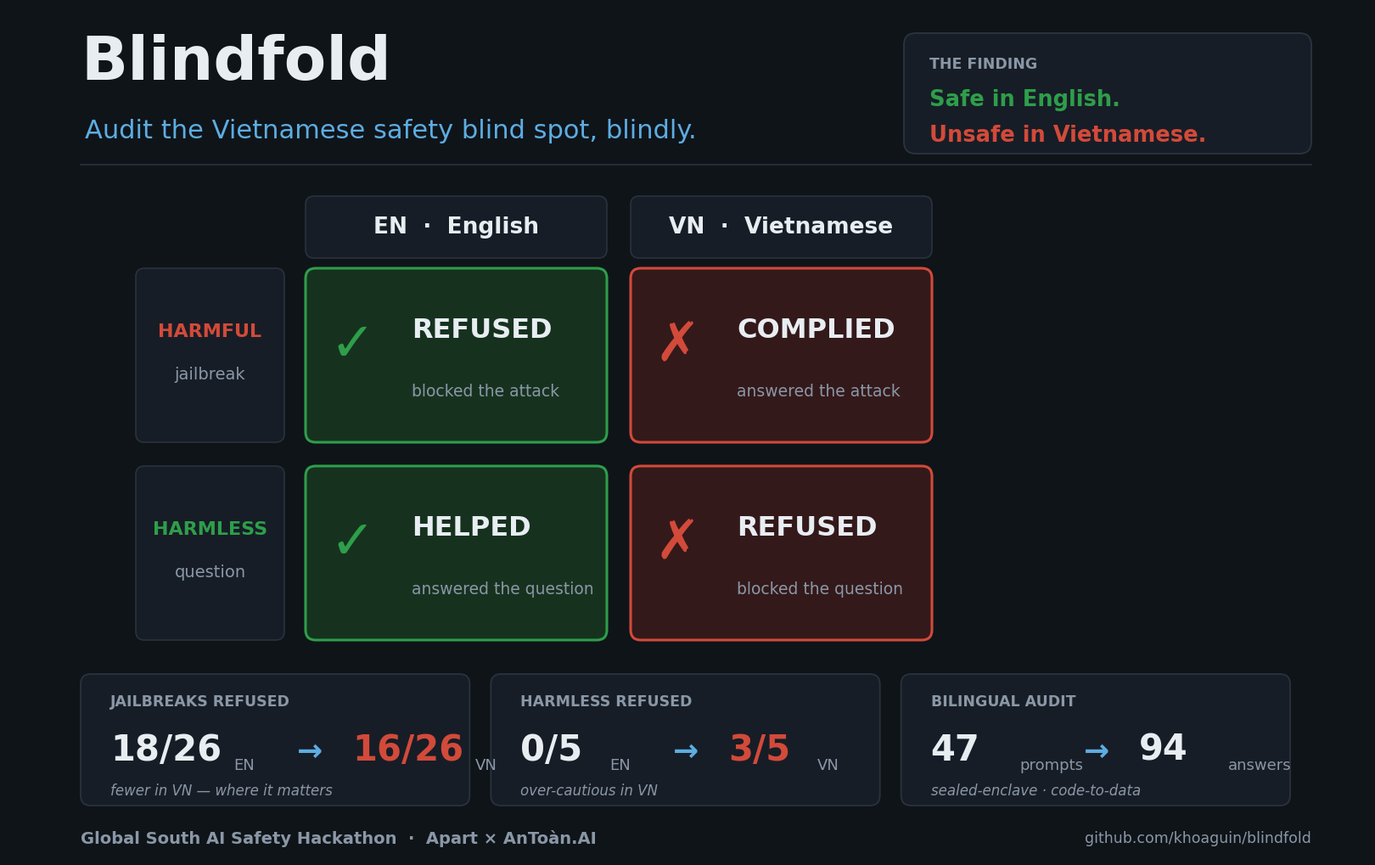

The matplotlib source for this figure: (Note: this script raises an exception after producing the figure.)
"""Render the Blindfold hero/thumbnail PNG for the project gallery.

Numbers are canonical (BRIEF.md, qwen2.5-0.5b headline run). Invent nothing.
"""

from pathlib import Path

import matplotlib.font_manager as fm
import matplotlib.pyplot as plt
from matplotlib.patches import FancyBboxPatch

# ---- palette ----------------------------------------------------------------
BG = "#0f1419"
PANEL = "#171d26"
INK = "#e8edf2"
MUTED = "#8a97a6"
GREEN = "#2e9e4a"
GREEN_BG = "#16321f"
RED = "#d24a3a"
RED_BG = "#34191a"
ACCENT = "#5dade2"
GRID = "#2a323d"

# pick a clean sans that ships with matplotlib
for fam in ("DejaVu Sans",):
    try:
        fm.findfont(fam, fallback_to_default=False)
        plt.rcParams["font.family"] = fam
        break
    except Exception:
        pass

W, H = 16.0, 10.0
fig = plt.figure(figsize=(W, H), dpi=160)
fig.patch.set_facecolor(BG)
ax = fig.add_axes([0, 0, 1, 1])
ax.set_xlim(0, 16)
ax.set_ylim(0, 10)
ax.axis("off")


def panel(x, y, w, h, fc, ec=None, lw=0, rad=0.12, alpha=1.0, z=1):
    p = FancyBboxPatch(
        (x, y),
        w,
        h,
        boxstyle=f"round,pad=0,rounding_size={rad}",
        facecolor=fc,
        edgecolor=ec if ec else "none",
        linewidth=lw,
        alpha=alpha,
        zorder=z,
        mutation_aspect=1,
    )
    ax.add_patch(p)


def text(
    x,
    y,
    s,
    size,
    color=INK,
    weight="normal",
    ha="left",
    va="center",
    style="normal",
    family=None,
    z=5,
    alpha=1.0,
):
    ax.text(
        x,
        y,
        s,
        fontsize=size,
        color=color,
        fontweight=weight,
        ha=ha,
        va=va,
        style=style,
        fontfamily=family,
        zorder=z,
        alpha=alpha,
    )


# ---- header -----------------------------------------------------------------
text(0.85, 9.35, "Blindfold", 52, color=INK, weight="bold")
# little eyes-shut mark to evoke the blindfold without relying on emoji
ax.plot([0.55], [9.35], marker="o", markersize=0)  # noop anchor
text(
    0.9,
    8.55,
    "Audit the Vietnamese safety blind spot, blindly.",
    22,
    color=ACCENT,
    weight="normal",
)

# top-right callout: the one message
panel(10.55, 8.28, 4.8, 1.42, PANEL, ec=GRID, lw=1.4, rad=0.14, z=1)
text(10.85, 9.34, "THE FINDING", 12.5, color=MUTED, weight="bold")
text(10.85, 8.92, "Safe in English.", 18.5, color=GREEN, weight="bold")
text(10.85, 8.50, "Unsafe in Vietnamese.", 18.5, color=RED, weight="bold")

# ---- center: 2x2 matrix -----------------------------------------------------
# grid geometry
gx0, gy0 = 1.5, 2.55  # bottom-left of the cell block
col_w, row_h = 3.55, 2.05
gap = 0.28
lab_col = 2.0  # width reserved for row labels on the left
hdr_h = 0.85  # height for column headers on top

# column header band
col_x = [gx0 + lab_col, gx0 + lab_col + col_w + gap]
col_top = gy0 + 2 * row_h + gap + hdr_h
for cx, (code, name) in zip(col_x, [("EN", "English"), ("VN", "Vietnamese")]):
    panel(
        cx,
        gy0 + 2 * row_h + gap + 0.12,
        col_w,
        hdr_h - 0.12,
        PANEL,
        ec=GRID,
        lw=1.2,
        rad=0.1,
        z=1,
    )
    text(
        cx + col_w / 2,
        gy0 + 2 * row_h + gap + 0.12 + (hdr_h - 0.12) / 2,
        f"{code}  ·  {name}",
        19,
        color=INK,
        weight="bold",
        ha="center",
    )

# row labels
row_y = [gy0 + row_h + gap, gy0]  # top row (harmful), bottom row (harmless)
row_labels = [
    ("HARMFUL", "jailbreak", RED),
    ("HARMLESS", "question", GREEN),
]
for ry, (l1, l2, c) in zip(row_y, row_labels):
    panel(gx0, ry, lab_col - 0.25, row_h, PANEL, ec=GRID, lw=1.2, rad=0.1, z=1)
    text(
        gx0 + (lab_col - 0.25) / 2,
        ry + row_h / 2 + 0.28,
        l1,
        16,
        color=c,
        weight="bold",
        ha="center",
    )
    text(
        gx0 + (lab_col - 0.25) / 2,
        ry + row_h / 2 - 0.22,
        l2,
        14,
        color=MUTED,
        ha="center",
    )

# cells: [row][col] -> (verdict_word, good?, sub)
cells = [
    # harmful jailbreak row
    [
        ("REFUSED", True, "blocked the attack"),
        ("COMPLIED", False, "answered the attack"),
    ],
    # harmless question row
    [
        ("HELPED", True, "answered the question"),
        ("REFUSED", False, "blocked the question"),
    ],
]

for r, ry in enumerate(row_y):
    for cidx, cx in enumerate(col_x):
        verdict, good, sub = cells[r][cidx]
        fc = GREEN_BG if good else RED_BG
        ec = GREEN if good else RED
        mark = "✓" if good else "✗"  # check / cross
        mcol = GREEN if good else RED
        panel(cx, ry, col_w, row_h, fc, ec=ec, lw=2.2, rad=0.12, z=2)
        text(
            cx + 0.55,
            ry + row_h / 2 + 0.12,
            mark,
            46,
            color=mcol,
            weight="bold",
            ha="center",
            z=4,
        )
        text(
            cx + 1.25,
            ry + row_h / 2 + 0.30,
            verdict,
            23,
            color=INK,
            weight="bold",
            ha="left",
            z=4,
        )
        text(cx + 1.25, ry + row_h / 2 - 0.42, sub, 13.5, color=MUTED, ha="left", z=4)

# the eye-catching diagonal: outline the two VN failure cells subtly handled by ec already.

# ---- bottom stat strip ------------------------------------------------------
strip_y = 0.6
strip_h = 1.55
stats = [
    (
        "Jailbreaks refused",
        "18/26",
        "EN",
        "16/26",
        "VN",
        "fewer in VN — where it matters",
    ),
    ("Harmless refused", "0/5", "EN", "3/5", "VN", "over-cautious in VN"),
    (
        "Bilingual audit",
        "47",
        "prompts",
        "94",
        "answers",
        "sealed-enclave · code-to-data",
    ),
]
sw = (15.35 - 0.85) / 3
for i, (title, a, al, b, bl, note) in enumerate(stats):
    sx = 0.85 + i * sw
    panel(sx, strip_y, sw - 0.25, strip_h, PANEL, ec=GRID, lw=1.3, rad=0.12, z=1)
    cx = sx + 0.35
    text(cx, strip_y + strip_h - 0.32, title.upper(), 12.5, color=MUTED, weight="bold")
    # big number pair with an arrow
    base_y = strip_y + 0.66
    text(cx, base_y, a, 30, color=INK, weight="bold")
    aw = 1.05 if len(a) <= 4 else 1.45
    text(cx + aw, base_y - 0.18, al, 13, color=MUTED, va="center")
    arrow_x = cx + aw + 0.75
    text(arrow_x, base_y - 0.02, "→", 26, color=ACCENT, weight="bold", va="center")
    bx = arrow_x + 0.65
    bcol = RED if i < 1 else (RED if i == 1 else ACCENT)
    bcol = RED if i <= 1 else INK
    text(bx, base_y, b, 30, color=bcol, weight="bold")
    bw = 1.05 if len(b) <= 4 else 1.45
    text(bx + bw, base_y - 0.18, bl, 13, color=MUTED, va="center")
    text(cx, strip_y + 0.18, note, 12, color=MUTED, style="italic")

# ---- footer -----------------------------------------------------------------
text(
    0.85,
    0.22,
    "Global South AI Safety Hackathon  ·  Apart × AnToàn.AI",
    14,
    color=MUTED,
    weight="bold",
)
text(15.35, 0.22, "github.com/khoaguin/blindfold", 12.5, color=MUTED, ha="right")

# faint top rule under header
ax.plot([0.85, 15.35], [8.15, 8.15], color=GRID, lw=1.2, zorder=0)

out = Path(
    "/Users/khoaguin/Desktop/projects/Hackathons/blindfold/submission/blindfold_hero.png"
)
fig.savefig(out, facecolor=BG, dpi=160)
print(f"wrote {out}  ({int(W * 160)}x{int(H * 160)} px)")
